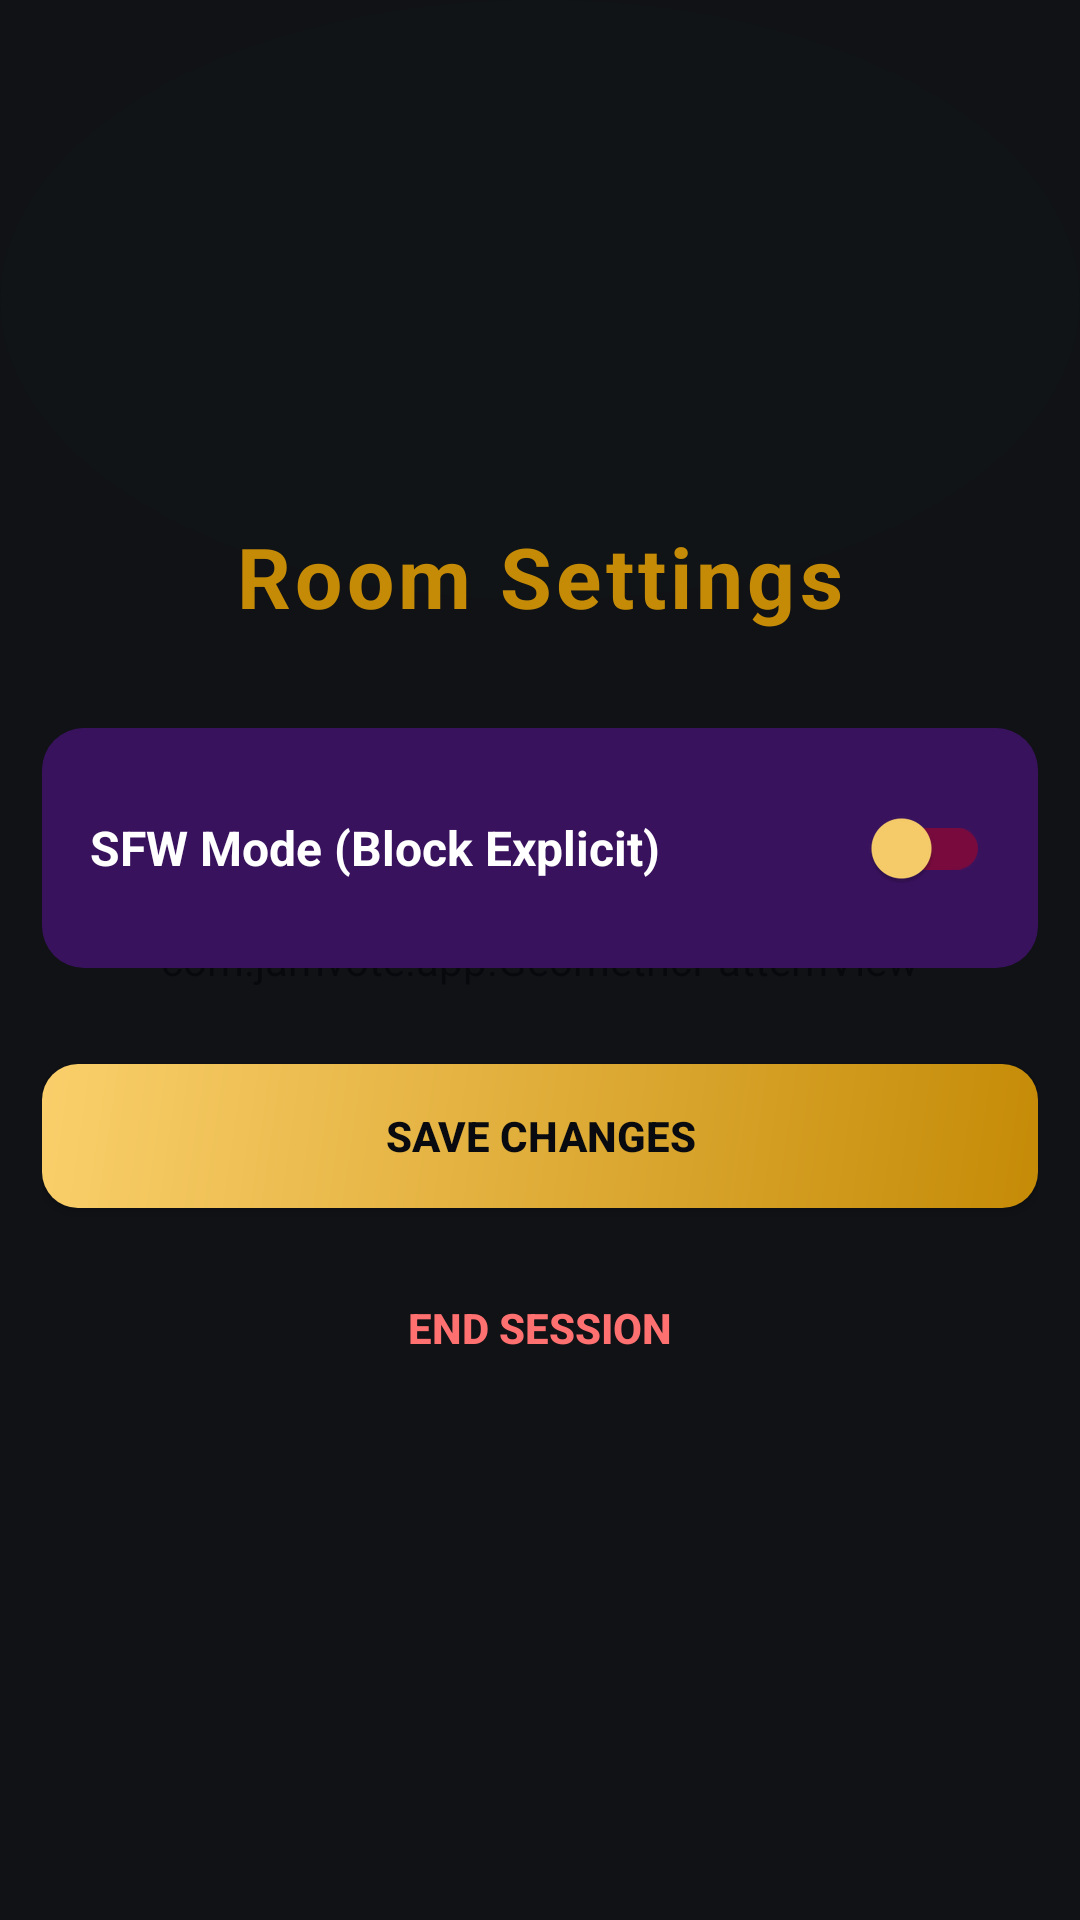

This screen was rendered from an Android layout file. Write that file and the resources it references.
<!-- AndroidManifest.xml: application theme Theme.JamVote -->
<!-- res/layout/activity_room_settings.xml -->
<?xml version="1.0" encoding="utf-8"?>
<androidx.constraintlayout.widget.ConstraintLayout xmlns:android="http://schemas.android.com/apk/res/android"
    xmlns:app="http://schemas.android.com/apk/res-auto"
    xmlns:tools="http://schemas.android.com/tools"
    android:id="@+id/settings_root"
    android:layout_width="match_parent"
    android:layout_height="match_parent"
    android:background="@drawable/bg_wakandan"
    tools:context=".RoomSettingsActivity">

    <com.jamvote.app.GeometricPatternView
        android:id="@+id/geoPattern"
        android:layout_width="match_parent"
        android:layout_height="match_parent"
        android:alpha="0.07"
        android:clickable="false"
        android:focusable="false"
        android:importantForAccessibility="no" />

    <LinearLayout
        android:layout_width="match_parent"
        android:layout_height="wrap_content"
        android:orientation="vertical"
        android:padding="@dimen/screen_padding_h"
        app:layout_constraintBottom_toBottomOf="parent"
        app:layout_constraintTop_toTopOf="parent">

        <TextView
            android:layout_width="wrap_content"
            android:layout_height="wrap_content"
            android:layout_gravity="center"
            android:layout_marginBottom="32dp"
            android:text="@string/room_settings_title"
            android:textSize="28sp"
            android:textStyle="bold"
            android:textColor="@color/wakandan_gold"
            android:letterSpacing="0.05" />

        <androidx.cardview.widget.CardView
            android:layout_width="match_parent"
            android:layout_height="wrap_content"
            android:layout_marginBottom="32dp"
            app:cardBackgroundColor="@android:color/transparent"
            app:cardCornerRadius="@dimen/card_radius"
            app:cardElevation="0dp">

            <LinearLayout
                android:layout_width="match_parent"
                android:layout_height="wrap_content"
                android:background="@drawable/btn_purple"
                android:gravity="center_vertical"
                android:orientation="horizontal"
                android:padding="16dp">

                <TextView
                    android:layout_width="0dp"
                    android:layout_height="wrap_content"
                    android:layout_weight="1"
                    android:text="@string/sfw_mode_label"
                    android:textColor="@android:color/white"
                    android:textStyle="bold"
                    android:textSize="16sp" />

                <androidx.appcompat.widget.SwitchCompat
                    android:id="@+id/switchSfwSettings"
                    android:layout_width="wrap_content"
                    android:layout_height="wrap_content"
                    app:thumbTint="@color/wakandan_gold_light"
                    app:trackTint="@color/wakandan_gold_dim" />
            </LinearLayout>
        </androidx.cardview.widget.CardView>

        <Button
            android:id="@+id/btnSaveSettings"
            android:layout_width="match_parent"
            android:layout_height="wrap_content"
            android:layout_marginBottom="16dp"
            android:background="@drawable/btn_gold"
            android:text="@string/btn_save_settings"
            android:textColor="@color/wakandan_black"
            android:textStyle="bold" />

        <Button
            android:id="@+id/btnEndSession"
            android:layout_width="match_parent"
            android:layout_height="wrap_content"
            android:background="@android:color/transparent"
            android:text="End Session"
            android:textColor="@color/explicit_red"
            android:textStyle="bold" />

    </LinearLayout>

</androidx.constraintlayout.widget.ConstraintLayout>
<!-- resources referenced by this layout -->
<resources>
  <color name="explicit_red">#ff7070</color>
  <color name="wakandan_black">#080a0f</color>
  <color name="wakandan_gold">#C58B07</color>
  <color name="wakandan_gold_dim">#C58B0733</color>
  <color name="wakandan_gold_light">#FACF6B</color>
  <dimen name="card_radius">14dp</dimen>
  <dimen name="screen_padding_h">14dp</dimen>
  <!-- drawable bg_wakandan (drawable) -->
  <?xml version="1.0" encoding="utf-8"?>
  <layer-list xmlns:android="http://schemas.android.com/apk/res/android">
      <item><color android:color="@color/wakandan_black"/></item>
      
      <item android:gravity="top">
          <shape android:shape="oval">
              <solid android:color="#0d1f3c22"/>
              <size android:width="300dp" android:height="200dp"/>
          </shape>
      </item>
  </layer-list>
  <!-- drawable btn_gold (drawable) -->
  <?xml version="1.0" encoding="utf-8"?>
  <shape xmlns:android="http://schemas.android.com/apk/res/android"
      android:shape="rectangle">
      <gradient
          android:startColor="@color/wakandan_gold"
          android:endColor="@color/wakandan_gold_light"
          android:angle="135"/>
      <corners android:radius="12dp"/>
  </shape>
  <!-- drawable btn_purple (drawable) -->
  <?xml version="1.0" encoding="utf-8"?>
  <shape xmlns:android="http://schemas.android.com/apk/res/android"
      android:shape="rectangle">
      <solid android:color="@color/wakandan_purple"/>
      <corners android:radius="12dp"/>
  </shape>
  <string name="btn_save_settings">Save Changes</string>
  <string name="room_settings_title">Room Settings</string>
  <string name="sfw_mode_label">SFW Mode (Block Explicit)</string>
  <style name="Theme.JamVote" parent="Theme.MaterialComponents.DayNight.NoActionBar">
          <item name="colorPrimary">@color/wakandan_gold</item>
          <item name="colorPrimaryVariant">@color/wakandan_gold_light</item>
          <item name="colorOnPrimary">@color/wakandan_black</item>
          <item name="colorSurface">@color/wakandan_surface</item>
          <item name="colorOnSurface">@color/wakandan_text_primary</item>
          <item name="android:windowBackground">@color/wakandan_black</item>
          <item name="android:statusBarColor">@color/wakandan_black</item>
          <item name="android:navigationBarColor">@color/wakandan_black</item>
      </style>
  <color name="wakandan_purple">#39125E</color>
  <color name="wakandan_surface">#0f1219</color>
  <color name="wakandan_text_primary">#f0e6c8</color>
</resources>
